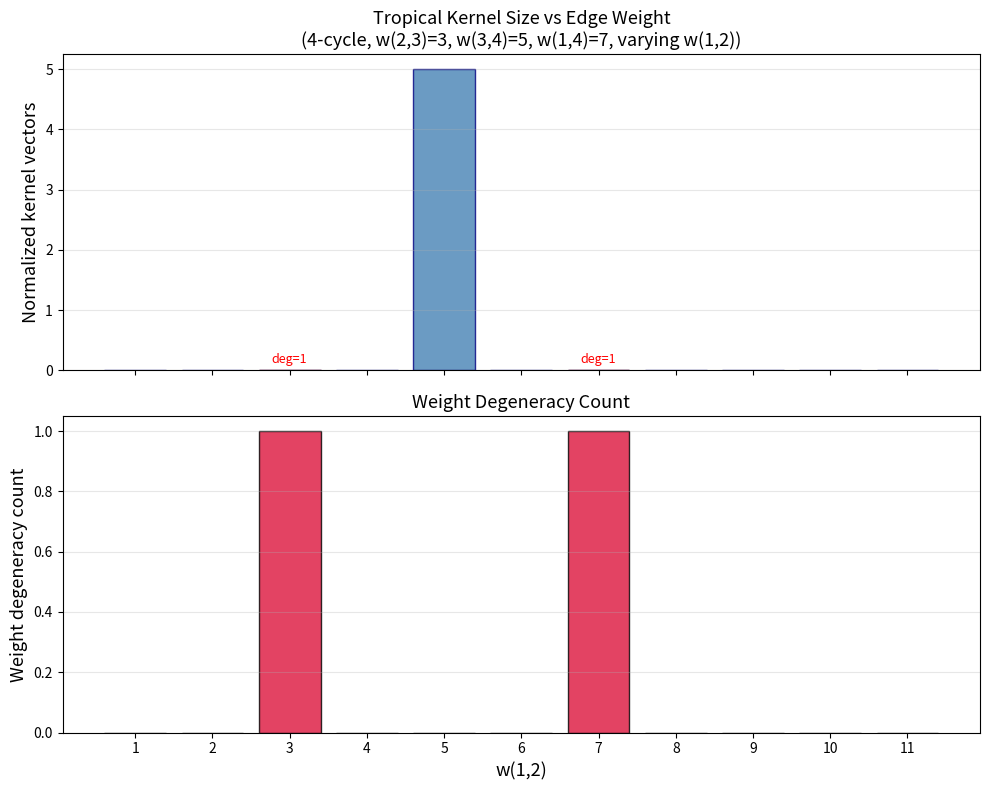

Write the Python code that produced this figure.
"""
Visualization: Kernel Dimension vs Weight Degeneracy

This script visualizes the relationship between weight degeneracy
and tropical kernel dimension on a family of weighted 4-cycles.

We fix three edge weights and vary the fourth, plotting:
- The weight degeneracy count
- The number of normalized kernel vectors found
- The predicted dimension from the degeneracy invariant

Key insight: The kernel dimension jumps exactly when new weight
degeneracies appear — confirming that tropical kernel growth is
controlled by weight degeneracy data.
"""

import matplotlib
matplotlib.use('Agg')
import matplotlib.pyplot as plt
import numpy as np
from itertools import combinations, product
from collections import defaultdict


class WeightedGraph:
    def __init__(self, vertices, edges):
        self.vertices = set(vertices)
        self.adj = defaultdict(set)
        self.weights = {}
        for u, v, w in edges:
            self.adj[u].add(v)
            self.adj[v].add(u)
            self.weights[(u, v)] = w
            self.weights[(v, u)] = w

    def neighbors(self, v):
        return self.adj[v]

    def weight(self, u, v):
        return self.weights.get((u, v), 0)


def trop_balanced_at(G, phi, i):
    nbrs = G.neighbors(i)
    if len(nbrs) < 2:
        return False
    vals = [G.weight(i, j) + phi.get(j, 0) for j in nbrs]
    min_val = min(vals)
    return vals.count(min_val) >= 2


def weight_degeneracy_count(G, S):
    count = 0
    for i in S:
        nbrs = list(G.neighbors(i))
        for a, b in combinations(nbrs, 2):
            if G.weight(i, a) == G.weight(i, b):
                count += 1
                break
    return count


def count_kernel_vectors(G, S, v0, vr=range(-4, 5)):
    verts = sorted(G.vertices)
    others = [v for v in verts if v != v0]
    count = 0
    for vals in product(vr, repeat=len(others)):
        phi = {v0: 0}
        phi.update(zip(others, vals))
        if all(trop_balanced_at(G, phi, i) for i in S):
            count += 1
    return count


# Parameters
w_vary = list(range(1, 12))
S = {1, 2, 3, 4}
v0 = 1

# Fixed weights
w23 = 3
w34 = 5
w14 = 7

degeneracies = []
kernel_sizes = []

for w12 in w_vary:
    G = WeightedGraph([1, 2, 3, 4], [
        (1, 2, w12), (2, 3, w23), (3, 4, w34), (1, 4, w14)
    ])
    deg = weight_degeneracy_count(G, S)
    ks = count_kernel_vectors(G, S, v0, range(-3, 4))
    degeneracies.append(deg)
    kernel_sizes.append(ks)

# Plot
fig, (ax1, ax2) = plt.subplots(2, 1, figsize=(10, 8), sharex=True)

# Top: kernel size
ax1.bar(w_vary, kernel_sizes, color='steelblue', alpha=0.8, edgecolor='navy')
ax1.set_ylabel('Normalized kernel vectors', fontsize=13)
ax1.set_title('Tropical Kernel Size vs Edge Weight\n'
              '(4-cycle, w(2,3)=3, w(3,4)=5, w(1,4)=7, varying w(1,2))',
              fontsize=13)
ax1.grid(axis='y', alpha=0.3)

# Highlight degeneracy points
for i, (w, d) in enumerate(zip(w_vary, degeneracies)):
    if d > 0:
        ax1.bar(w, kernel_sizes[i], color='crimson', alpha=0.8, edgecolor='darkred')

# Bottom: degeneracy count
colors = ['crimson' if d > 0 else 'gray' for d in degeneracies]
ax2.bar(w_vary, degeneracies, color=colors, alpha=0.8, edgecolor='black')
ax2.set_xlabel('w(1,2)', fontsize=13)
ax2.set_ylabel('Weight degeneracy count', fontsize=13)
ax2.set_title('Weight Degeneracy Count', fontsize=13)
ax2.grid(axis='y', alpha=0.3)
ax2.set_xticks(w_vary)

# Add annotations for degenerate values
for w, d, k in zip(w_vary, degeneracies, kernel_sizes):
    if d > 0:
        ax1.annotate(f'deg={d}', (w, k), textcoords="offset points",
                     xytext=(0, 5), ha='center', fontsize=9, color='red')

plt.tight_layout()
plt.savefig('viz_kernel_dimension.png', dpi=150)
print("Saved viz_kernel_dimension.png")
